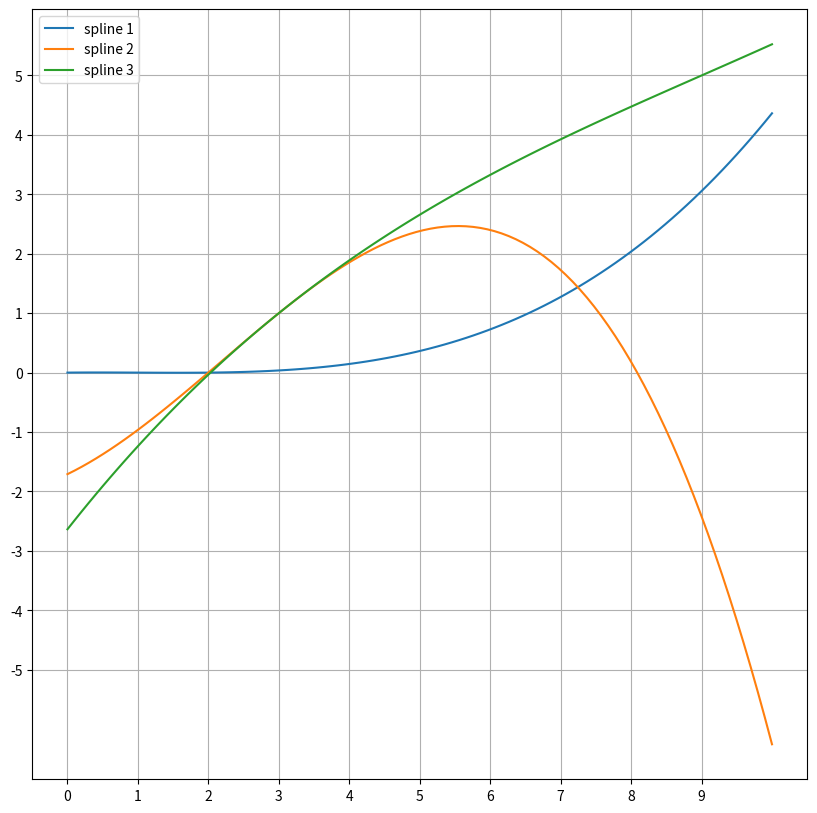

Write the Python code that produced this figure.
from matplotlib import pyplot as plt
import numpy as np

sp1x = np.linspace(0, 10, 100)
sp1y = -(1/165)*(sp1x-1)+(1/165)*(sp1x-1)**(3)

sp2x = np.linspace(0, 10, 100)
sp2y = (167/165)*(sp2x-2)+(1/55)*(sp2x-2)**(2)-(5/165)*(sp2x-2)**(3)

sp3x = np.linspace(0, 10, 100)
sp3y = (158/165)*(sp3x-3)-(4/55)*(sp3x-3)**(2)+(2/495)*(sp3x-3)**(3)+1
 
fig = plt.figure(figsize = (10, 10))
plt.plot(sp1x, sp1y,label = "spline 1")
plt.plot(sp2x, sp2y,label = "spline 2")
plt.plot(sp3x, sp3y,label = "spline 3")
plt.xticks(np.arange(0, 10, 1))
plt.yticks(np.arange(-5, 6, 1))
plt.grid()
plt.legend()
plt.show()
